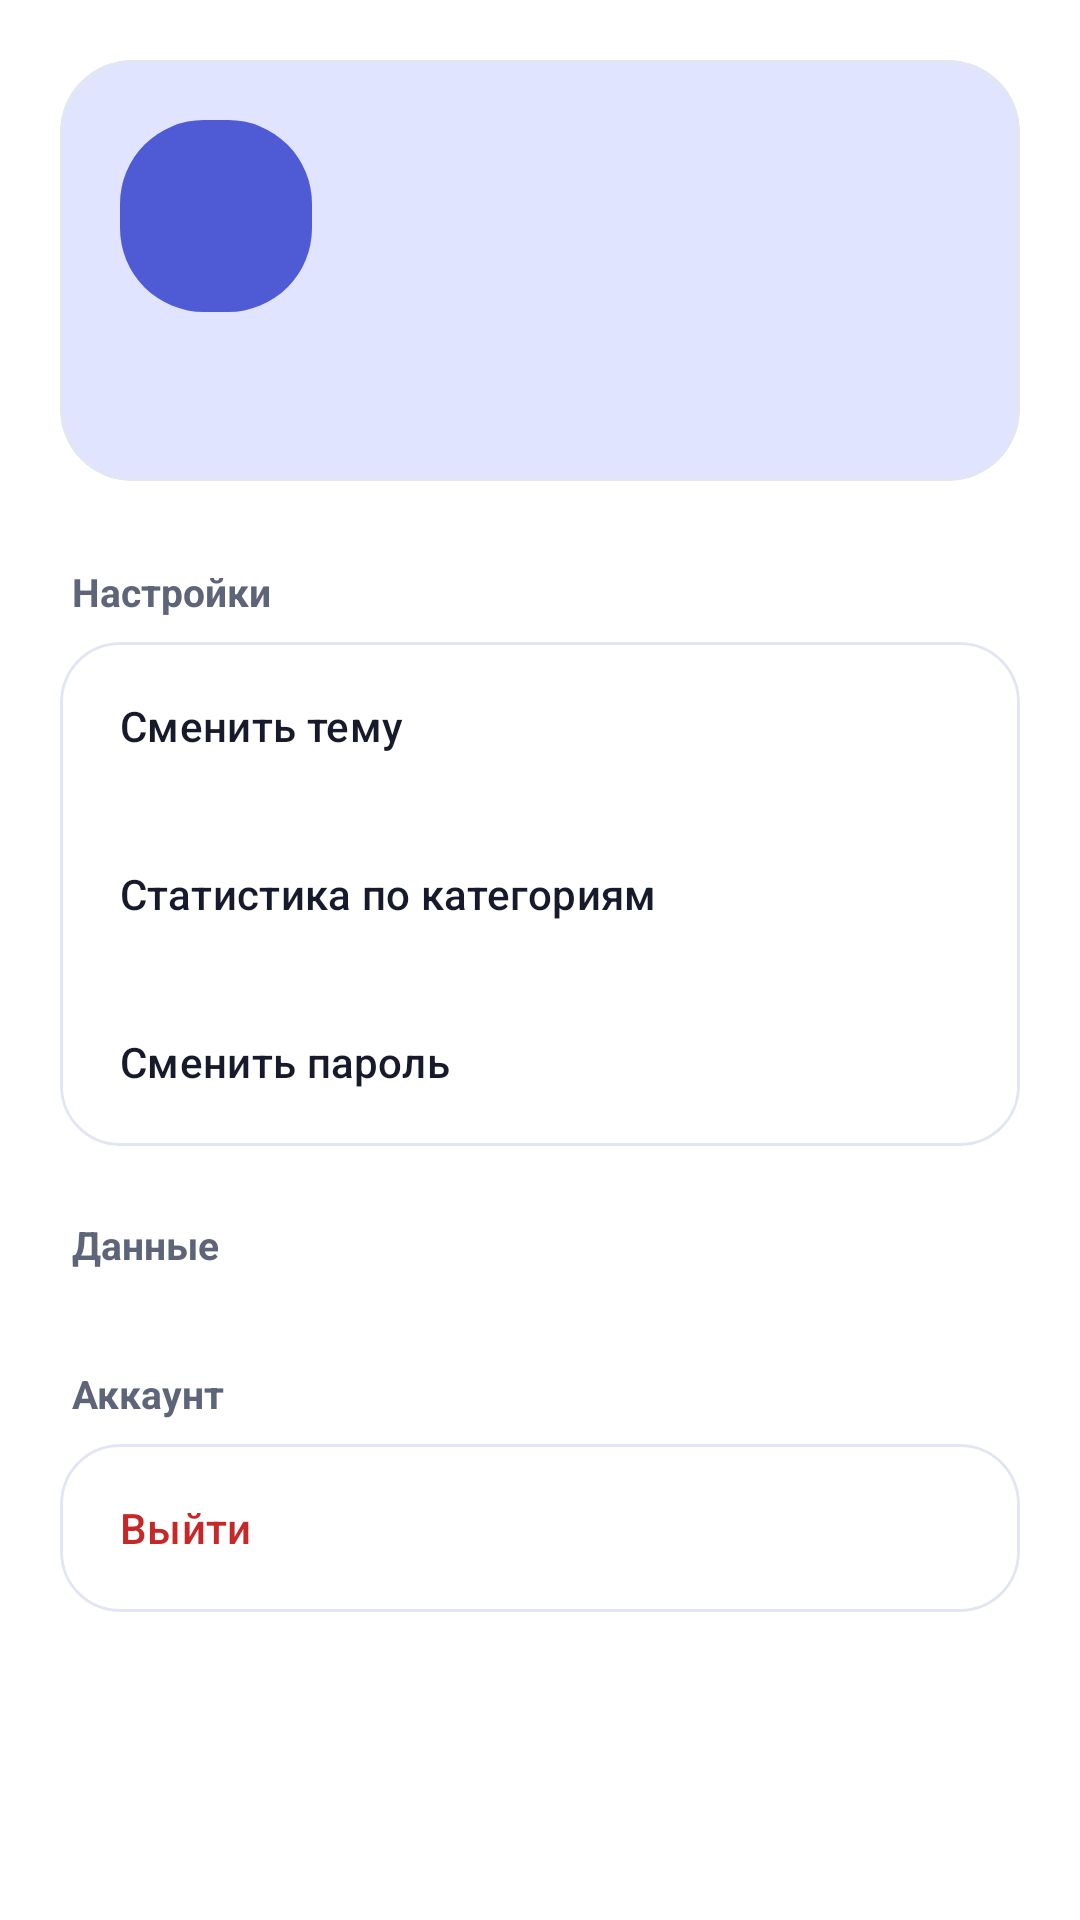

Android layout source for this screen:
<!-- AndroidManifest.xml: application theme Theme.RecipesApp -->
<!-- res/layout/fragment_profile.xml -->
<?xml version="1.0" encoding="utf-8"?>
<androidx.core.widget.NestedScrollView
    xmlns:android="http://schemas.android.com/apk/res/android"
    xmlns:app="http://schemas.android.com/apk/res-auto"
    android:layout_width="match_parent"
    android:layout_height="match_parent"
    android:background="?attr/colorSurface">

    <LinearLayout
        android:layout_width="match_parent"
        android:layout_height="wrap_content"
        android:orientation="vertical"
        android:padding="@dimen/spacing_xlarge">

        
        <com.google.android.material.card.MaterialCardView
            android:layout_width="match_parent"
            android:layout_height="wrap_content"
            app:cardBackgroundColor="?attr/colorSecondaryContainer"
            app:cardCornerRadius="@dimen/card_radius_xl"
            app:cardElevation="0dp">

            <LinearLayout
                android:layout_width="match_parent"
                android:layout_height="wrap_content"
                android:orientation="vertical"
                android:padding="@dimen/spacing_xlarge">

                <LinearLayout
                    android:layout_width="match_parent"
                    android:layout_height="wrap_content"
                    android:gravity="center_vertical"
                    android:orientation="horizontal">

                    
                    <TextView
                        android:id="@+id/avatarLetter"
                        android:layout_width="@dimen/avatar_size"
                        android:layout_height="@dimen/avatar_size"
                        android:background="@drawable/bg_logo"
                        android:gravity="center"
                        android:textColor="@color/on_primary"
                        android:textSize="@dimen/text_avatar"
                        android:textStyle="bold" />

                    <LinearLayout
                        android:layout_width="0dp"
                        android:layout_height="wrap_content"
                        android:layout_weight="1"
                        android:orientation="vertical"
                        android:paddingStart="@dimen/spacing_large">

                        <TextView
                            android:id="@+id/greetingText"
                            android:layout_width="wrap_content"
                            android:layout_height="wrap_content"
                            android:textColor="?attr/colorOnSecondaryContainer"
                            android:textSize="@dimen/text_greeting"
                            android:textStyle="bold" />

                        <TextView
                            android:id="@+id/roleText"
                            android:layout_width="wrap_content"
                            android:layout_height="wrap_content"
                            android:layout_marginTop="@dimen/spacing_xsmall"
                            android:textColor="?attr/colorOnSecondaryContainer"
                            android:textSize="@dimen/text_small" />
                    </LinearLayout>
                </LinearLayout>

                <TextView
                    android:id="@+id/statsSummary"
                    android:layout_width="wrap_content"
                    android:layout_height="wrap_content"
                    android:layout_marginTop="@dimen/spacing_large"
                    android:textColor="?attr/colorOnSecondaryContainer"
                    android:textSize="@dimen/text_body_medium" />
            </LinearLayout>
        </com.google.android.material.card.MaterialCardView>

        
        <TextView
            android:layout_width="wrap_content"
            android:layout_height="wrap_content"
            android:layout_marginStart="@dimen/spacing_xsmall"
            android:layout_marginTop="@dimen/spacing_huge"
            android:text="@string/profile_section_settings"
            android:textColor="?attr/colorOnSurfaceVariant"
            android:textSize="@dimen/text_section"
            android:textStyle="bold" />

        <com.google.android.material.card.MaterialCardView
            android:layout_width="match_parent"
            android:layout_height="wrap_content"
            android:layout_marginTop="@dimen/spacing_small"
            app:cardBackgroundColor="?attr/colorSurface"
            app:cardCornerRadius="@dimen/card_radius_large"
            app:cardElevation="0dp"
            app:strokeColor="?attr/colorOutlineVariant"
            app:strokeWidth="@dimen/stroke_width">

            <LinearLayout
                android:layout_width="match_parent"
                android:layout_height="wrap_content"
                android:orientation="vertical">

                <Button
                    android:id="@+id/themeButton"
                    style="@style/Widget.Material3.Button.TextButton"
                    android:layout_width="match_parent"
                    android:layout_height="wrap_content"
                    android:gravity="start|center_vertical"
                    android:minHeight="@dimen/field_height"
                    android:paddingStart="@dimen/spacing_xlarge"
                    android:text="@string/theme_toggle"
                    android:textColor="?attr/colorOnSurface" />

                <Button
                    android:id="@+id/statsButton"
                    style="@style/Widget.Material3.Button.TextButton"
                    android:layout_width="match_parent"
                    android:layout_height="wrap_content"
                    android:gravity="start|center_vertical"
                    android:minHeight="@dimen/field_height"
                    android:paddingStart="@dimen/spacing_xlarge"
                    android:text="@string/stats_title"
                    android:textColor="?attr/colorOnSurface" />
                <Button
                    android:id="@+id/changePasswordButton"
                    style="@style/Widget.Material3.Button.TextButton"
                    android:layout_width="match_parent"
                    android:layout_height="wrap_content"
                    android:gravity="start|center_vertical"
                    android:minHeight="@dimen/field_height"
                    android:paddingStart="@dimen/spacing_xlarge"
                    android:text="@string/change_password"
                    android:textColor="?attr/colorOnSurface" />
            </LinearLayout>
        </com.google.android.material.card.MaterialCardView>

        
        <TextView
            android:layout_width="wrap_content"
            android:layout_height="wrap_content"
            android:layout_marginStart="@dimen/spacing_xsmall"
            android:layout_marginTop="@dimen/spacing_xxlarge"
            android:text="@string/profile_section_data"
            android:textColor="?attr/colorOnSurfaceVariant"
            android:textSize="@dimen/text_section"
            android:textStyle="bold" />

        <com.google.android.material.card.MaterialCardView
            android:layout_width="match_parent"
            android:layout_height="wrap_content"
            android:layout_marginTop="@dimen/spacing_small"
            app:cardBackgroundColor="?attr/colorSurface"
            app:cardCornerRadius="@dimen/card_radius_large"
            app:cardElevation="0dp"
            app:strokeColor="?attr/colorOutlineVariant"
            app:strokeWidth="@dimen/stroke_width">

            <Button
                android:id="@+id/adminButton"
                style="@style/Widget.Material3.Button.TextButton"
                android:layout_width="match_parent"
                android:layout_height="wrap_content"
                android:gravity="start|center_vertical"
                android:minHeight="@dimen/field_height"
                android:paddingStart="@dimen/spacing_xlarge"
                android:text="@string/admin_panel"
                android:textColor="?attr/colorOnSurface"
                android:visibility="gone" />
        </com.google.android.material.card.MaterialCardView>

        
        <TextView
            android:layout_width="wrap_content"
            android:layout_height="wrap_content"
            android:layout_marginStart="@dimen/spacing_xsmall"
            android:layout_marginTop="@dimen/spacing_xxlarge"
            android:text="@string/profile_section_account"
            android:textColor="?attr/colorOnSurfaceVariant"
            android:textSize="@dimen/text_section"
            android:textStyle="bold" />

        <com.google.android.material.card.MaterialCardView
            android:layout_width="match_parent"
            android:layout_height="wrap_content"
            android:layout_marginBottom="@dimen/spacing_xxlarge"
            android:layout_marginTop="@dimen/spacing_small"
            app:cardBackgroundColor="?attr/colorSurface"
            app:cardCornerRadius="@dimen/card_radius_large"
            app:cardElevation="0dp"
            app:strokeColor="?attr/colorOutlineVariant"
            app:strokeWidth="@dimen/stroke_width">

            <Button
                android:id="@+id/logoutButton"
                style="@style/Widget.Material3.Button.TextButton"
                android:layout_width="match_parent"
                android:layout_height="wrap_content"
                android:gravity="start|center_vertical"
                android:minHeight="@dimen/field_height"
                android:paddingStart="@dimen/spacing_xlarge"
                android:text="@string/logout"
                android:textColor="?attr/colorError" />
        </com.google.android.material.card.MaterialCardView>

    </LinearLayout>
</androidx.core.widget.NestedScrollView>
<!-- resources referenced by this layout -->
<resources>
  <color name="on_primary">#FFFFFF</color>
  <dimen name="avatar_size">64dp</dimen>
  <dimen name="card_radius_large">20dp</dimen>
  <dimen name="card_radius_xl">24dp</dimen>
  <dimen name="field_height">56dp</dimen>
  <dimen name="spacing_huge">28dp</dimen>
  <dimen name="spacing_large">16dp</dimen>
  <dimen name="spacing_small">8dp</dimen>
  <dimen name="spacing_xlarge">20dp</dimen>
  <dimen name="spacing_xsmall">4dp</dimen>
  <dimen name="spacing_xxlarge">24dp</dimen>
  <dimen name="stroke_width">1dp</dimen>
  <dimen name="text_avatar">28sp</dimen>
  <dimen name="text_body_medium">15sp</dimen>
  <dimen name="text_greeting">20sp</dimen>
  <dimen name="text_section">13sp</dimen>
  <dimen name="text_small">14sp</dimen>
  <!-- drawable bg_logo (drawable) -->
  <?xml version="1.0" encoding="utf-8"?>
  <shape xmlns:android="http://schemas.android.com/apk/res/android"
      android:shape="rectangle">
      <solid android:color="@color/primary" />
      <corners android:radius="28dp" />
  </shape>
  <string name="admin_panel">Панель администратора</string>
  <string name="change_password">Сменить пароль</string>
  <string name="logout">Выйти</string>
  <string name="profile_section_account">Аккаунт</string>
  <string name="profile_section_data">Данные</string>
  <string name="profile_section_settings">Настройки</string>
  <string name="stats_title">Статистика по категориям</string>
  <string name="theme_toggle">Сменить тему</string>
  <style name="Theme.RecipesApp" parent="Theme.Material3.Light.NoActionBar">
          <item name="colorPrimary">@color/primary</item>
          <item name="colorOnPrimary">@color/on_primary</item>
          <item name="colorSurface">@color/surface</item>
          <item name="colorOnSurface">@color/text_primary</item>
          <item name="colorSurfaceVariant">@color/surface_variant</item>
          <item name="colorOnSurfaceVariant">@color/text_secondary</item>
          <item name="colorSecondaryContainer">@color/primary_container</item>
          <item name="colorOnSecondaryContainer">@color/on_primary_container</item>
          <item name="colorOutlineVariant">@color/outline</item>
          <item name="colorError">@color/error</item>
          <item name="android:windowBackground">@color/background</item>
      </style>
  <color name="primary">#4F5BD5</color>
  <color name="surface">#FFFFFF</color>
  <color name="text_primary">#161A2B</color>
  <color name="surface_variant">#E9ECF5</color>
  <color name="text_secondary">#5F6578</color>
  <color name="primary_container">#E1E4FF</color>
  <color name="on_primary_container">#2A3190</color>
  <color name="outline">#E2E6F0</color>
  <color name="error">#C62828</color>
  <color name="background">#F4F5FB</color>
</resources>
